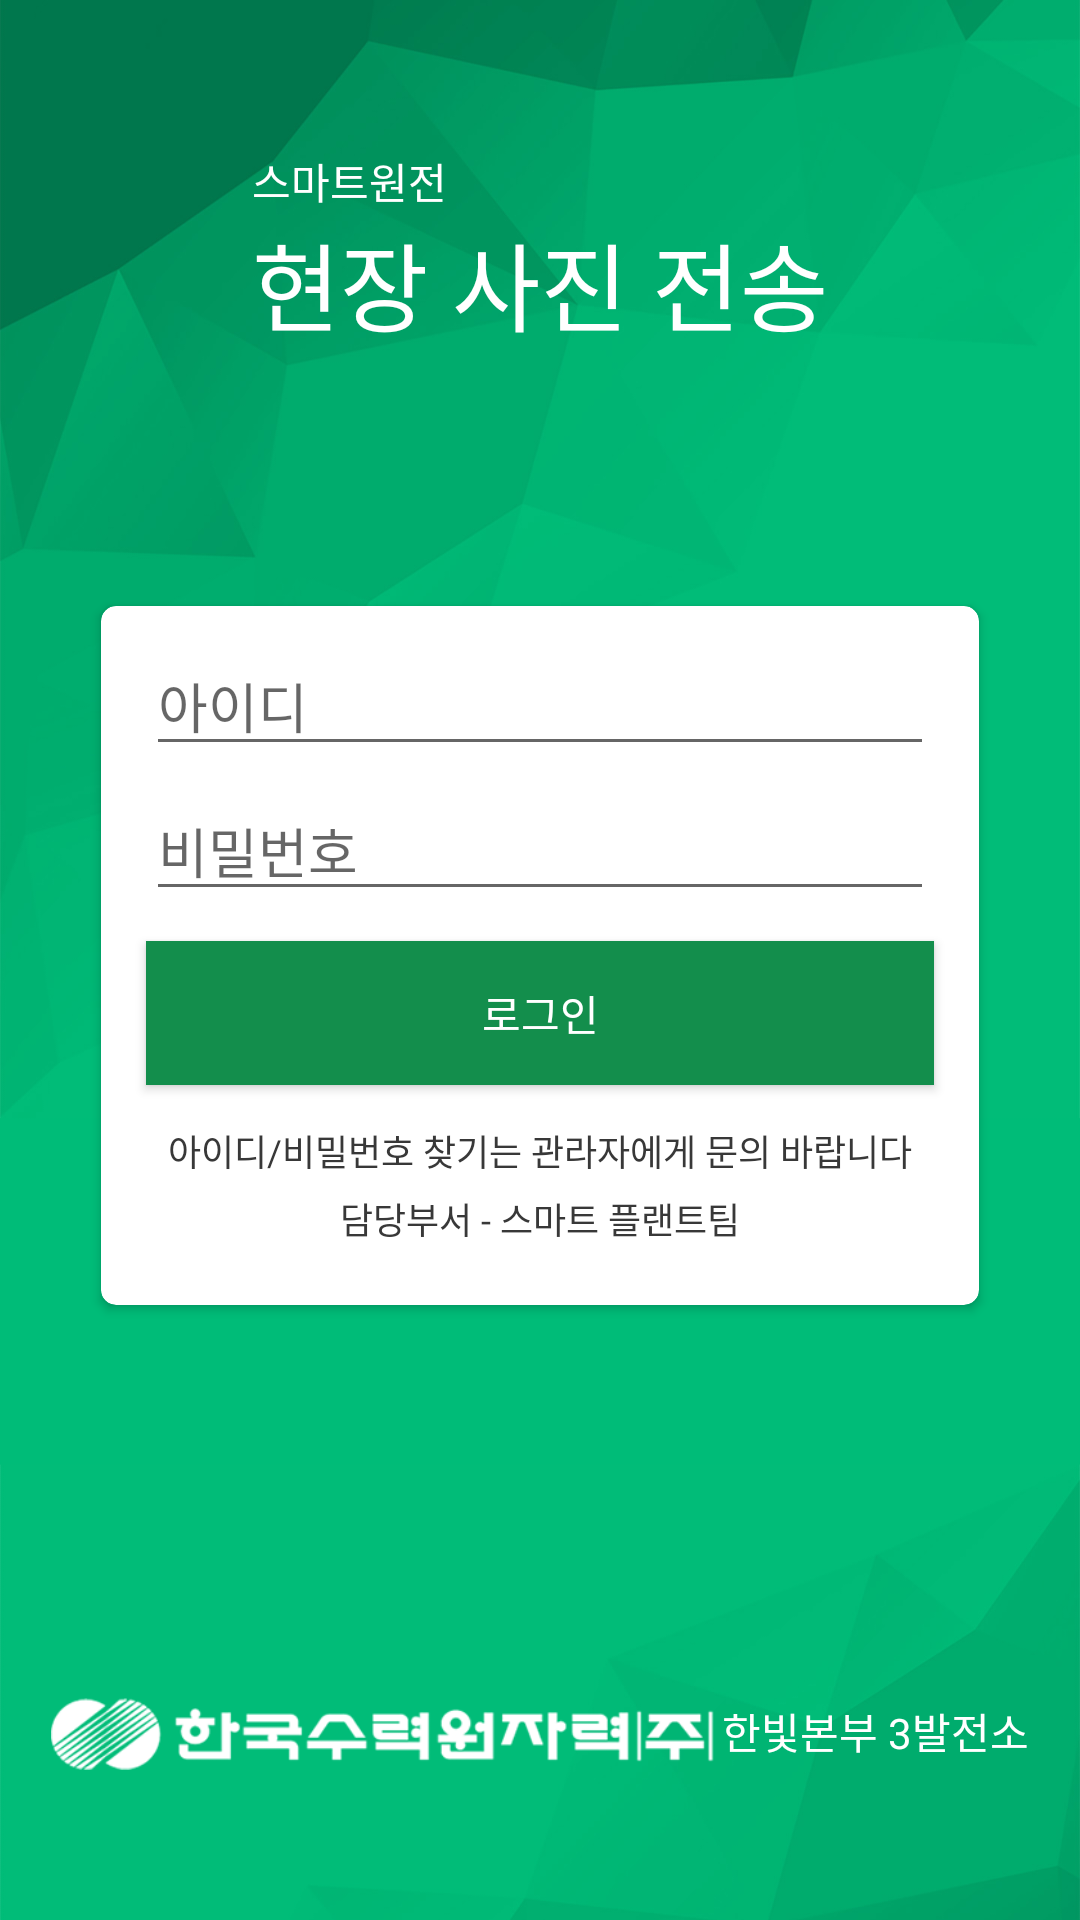

Reconstruct the res/layout file that produces this screen, plus the resources it refers to.
<!-- AndroidManifest.xml: application theme AppTheme -->
<!-- res/layout/activity_login.xml -->
<?xml version="1.0" encoding="utf-8"?>
<android.support.constraint.ConstraintLayout xmlns:android="http://schemas.android.com/apk/res/android"
    xmlns:app="http://schemas.android.com/apk/res-auto"
    xmlns:tools="http://schemas.android.com/tools"
    xmlns:card_view="http://schemas.android.com/apk/res-auto"
    android:orientation="vertical"
    android:layout_width="match_parent"
    android:layout_height="match_parent"
    android:background="@mipmap/bg_body">

    <android.support.constraint.ConstraintLayout
        android:id="@+id/main_content"
        android:layout_width="match_parent"
        android:layout_height="wrap_content"
        android:paddingTop="50dp"
        android:paddingBottom="20dp"
        android:layout_marginTop="50dp">
        <TextView
            android:id="@+id/smail_title"
            android:layout_width="wrap_content"
            android:layout_height="wrap_content"
            android:layout_marginTop="65dp"
            android:layout_marginBottom="0dp"
            android:textColor="#ffffff"
            android:textSize="14dp"
            app:layout_constraintStart_toStartOf="@+id/main_title"
            android:gravity="center_horizontal"
            android:text="스마트원전" />
        <TextView
            android:id="@+id/main_title"
            android:layout_width="wrap_content"
            android:layout_height="wrap_content"
            android:layout_marginTop="0dp"
            android:layout_marginBottom="3dp"
            android:textColor="#ffffff"
            android:textSize="32dp"
            app:layout_constraintLeft_toLeftOf="parent"
            app:layout_constraintRight_toRightOf="parent"
            app:layout_constraintTop_toBottomOf="@+id/smail_title"
            android:gravity="center_horizontal"
            android:text="현장 사진 전송" />
    </android.support.constraint.ConstraintLayout>

    <android.support.v7.widget.CardView
        android:id="@+id/content_area"
        android:layout_width="300dp"
        android:layout_height="wrap_content"
        android:layout_marginTop="60dp"
        android:layout_marginBottom="15dp"
        android:background="#ffffff"
        card_view:cardCornerRadius="5dp"
        card_view:cardUseCompatPadding="true"
        app:layout_constraintTop_toBottomOf="@+id/main_content"
        app:layout_constraintStart_toStartOf="@+id/main_content"
        app:layout_constraintEnd_toEndOf="@+id/main_content"
        >
        <android.support.constraint.ConstraintLayout
            android:layout_width="match_parent"
            android:layout_height="wrap_content"
            android:layout_marginBottom="20dp"
            android:layout_marginTop="10dp">
            <EditText
                android:id="@+id/txtId"
                android:layout_width="match_parent"
                android:layout_height="wrap_content"
                android:layout_marginLeft="15dp"
                android:layout_marginRight="15dp"
                android:layout_marginTop="20dp"
                android:textColor="#000000"
                android:hint="아이디"
                android:inputType="text"
                android:layout_marginBottom="3dp" />
            <EditText
                android:id="@+id/txtPass"
                android:layout_width="match_parent"
                android:layout_height="wrap_content"
                android:layout_marginLeft="15dp"
                android:layout_marginRight="15dp"
                android:layout_marginTop="5dp"
                android:textColor="#000000"
                android:inputType="textPassword"
                android:singleLine="true"
                android:hint="비밀번호"
                app:layout_constraintTop_toBottomOf="@+id/txtId"
                android:layout_marginBottom="3dp" />

            <Button
                android:id="@+id/btnLogin"
                android:layout_width="match_parent"
                android:layout_height="wrap_content"
                android:text="로그인"
                android:textColor="#ffffff"
                android:background="#138e4c"
                android:layout_marginTop="10dp"
                android:layout_marginLeft="15dp"
                android:layout_marginRight="15dp"
                android:layout_marginBottom="10dp"
                app:layout_constraintTop_toBottomOf="@+id/txtPass" />

            <TextView
                android:id="@+id/plant_item_title"
                android:layout_width="wrap_content"
                android:layout_height="wrap_content"
                android:layout_marginTop="13dp"
                android:layout_marginBottom="3dp"
                android:gravity="center_horizontal"
                android:text="아이디/비밀번호 찾기는 관라자에게 문의 바랍니다"
                android:textSize="12dp"
                app:layout_constraintEnd_toEndOf="parent"
                app:layout_constraintStart_toStartOf="parent"
                app:layout_constraintTop_toBottomOf="@+id/btnLogin"
                android:textColor="#383838" />
            <TextView
                android:layout_width="wrap_content"
                android:layout_height="wrap_content"
                android:layout_marginTop="5dp"
                android:layout_marginBottom="10dp"
                android:gravity="center_horizontal"
                android:text="담당부서 - 스마트 플랜트팀"
                android:textSize="12dp"
                app:layout_constraintEnd_toEndOf="parent"
                app:layout_constraintStart_toStartOf="parent"
                app:layout_constraintTop_toBottomOf="@+id/plant_item_title"
                android:textColor="#383838" />
        </android.support.constraint.ConstraintLayout>
    </android.support.v7.widget.CardView>


    
    <android.support.constraint.ConstraintLayout
        android:layout_width="match_parent"
        android:layout_height="wrap_content"
        app:layout_constraintBottom_toBottomOf="parent"
        app:layout_constraintEnd_toEndOf="parent"
        android:layout_marginBottom="50dp"
        >

        <ImageView
            android:id="@+id/logo_image"
            android:layout_width="wrap_content"
            android:layout_height="24dp"
            android:layout_gravity="center_horizontal"
            android:layout_marginTop="0dp"
            android:layout_marginRight="2px"
            android:adjustViewBounds="true"
            android:contentDescription="@string/title1"
            android:gravity="center"
            android:scaleType="centerCrop"
            android:src="@mipmap/logo"
            app:layout_constraintHorizontal_chainStyle="packed"
            app:layout_constraintLeft_toLeftOf="parent"
            app:layout_constraintRight_toLeftOf="@+id/bottom_title" />

        <TextView
            android:id="@+id/bottom_title"
            android:layout_width="wrap_content"
            android:layout_height="22dp"
            android:layout_gravity="center_horizontal"
            android:layout_marginLeft="2dp"
            android:gravity="center"
            android:text="한빛본부 3발전소"
            android:textColor="#ffffff"
            android:textSize="14dp"
            app:layout_constraintHorizontal_chainStyle="packed"
            app:layout_constraintLeft_toRightOf="@+id/logo_image"
            app:layout_constraintRight_toRightOf="parent"
            tools:layout_editor_absoluteY="1dp" />

    </android.support.constraint.ConstraintLayout>

</android.support.constraint.ConstraintLayout>
<!-- resources referenced by this layout -->
<resources>
  <!-- mipmap bg_body: png bitmap (mipmap-hdpi, 156396 bytes) -->
  <!-- mipmap logo: png bitmap (mipmap-hdpi, 12079 bytes) -->
  <string name="title1">사진 촬영</string>
  <style name="AppTheme" parent="Theme.AppCompat.Light.DarkActionBar">
          
          <item name="windowNoTitle">true</item>
          <item name="colorPrimary">@color/colorPrimary</item>
          <item name="colorPrimaryDark">@color/colorPrimaryDark</item>
          <item name="colorAccent">@color/colorAccent</item>
      </style>
  <color name="colorPrimary">#008577</color>
  <color name="colorPrimaryDark">#00574B</color>
  <color name="colorAccent">#D81B60</color>
</resources>
